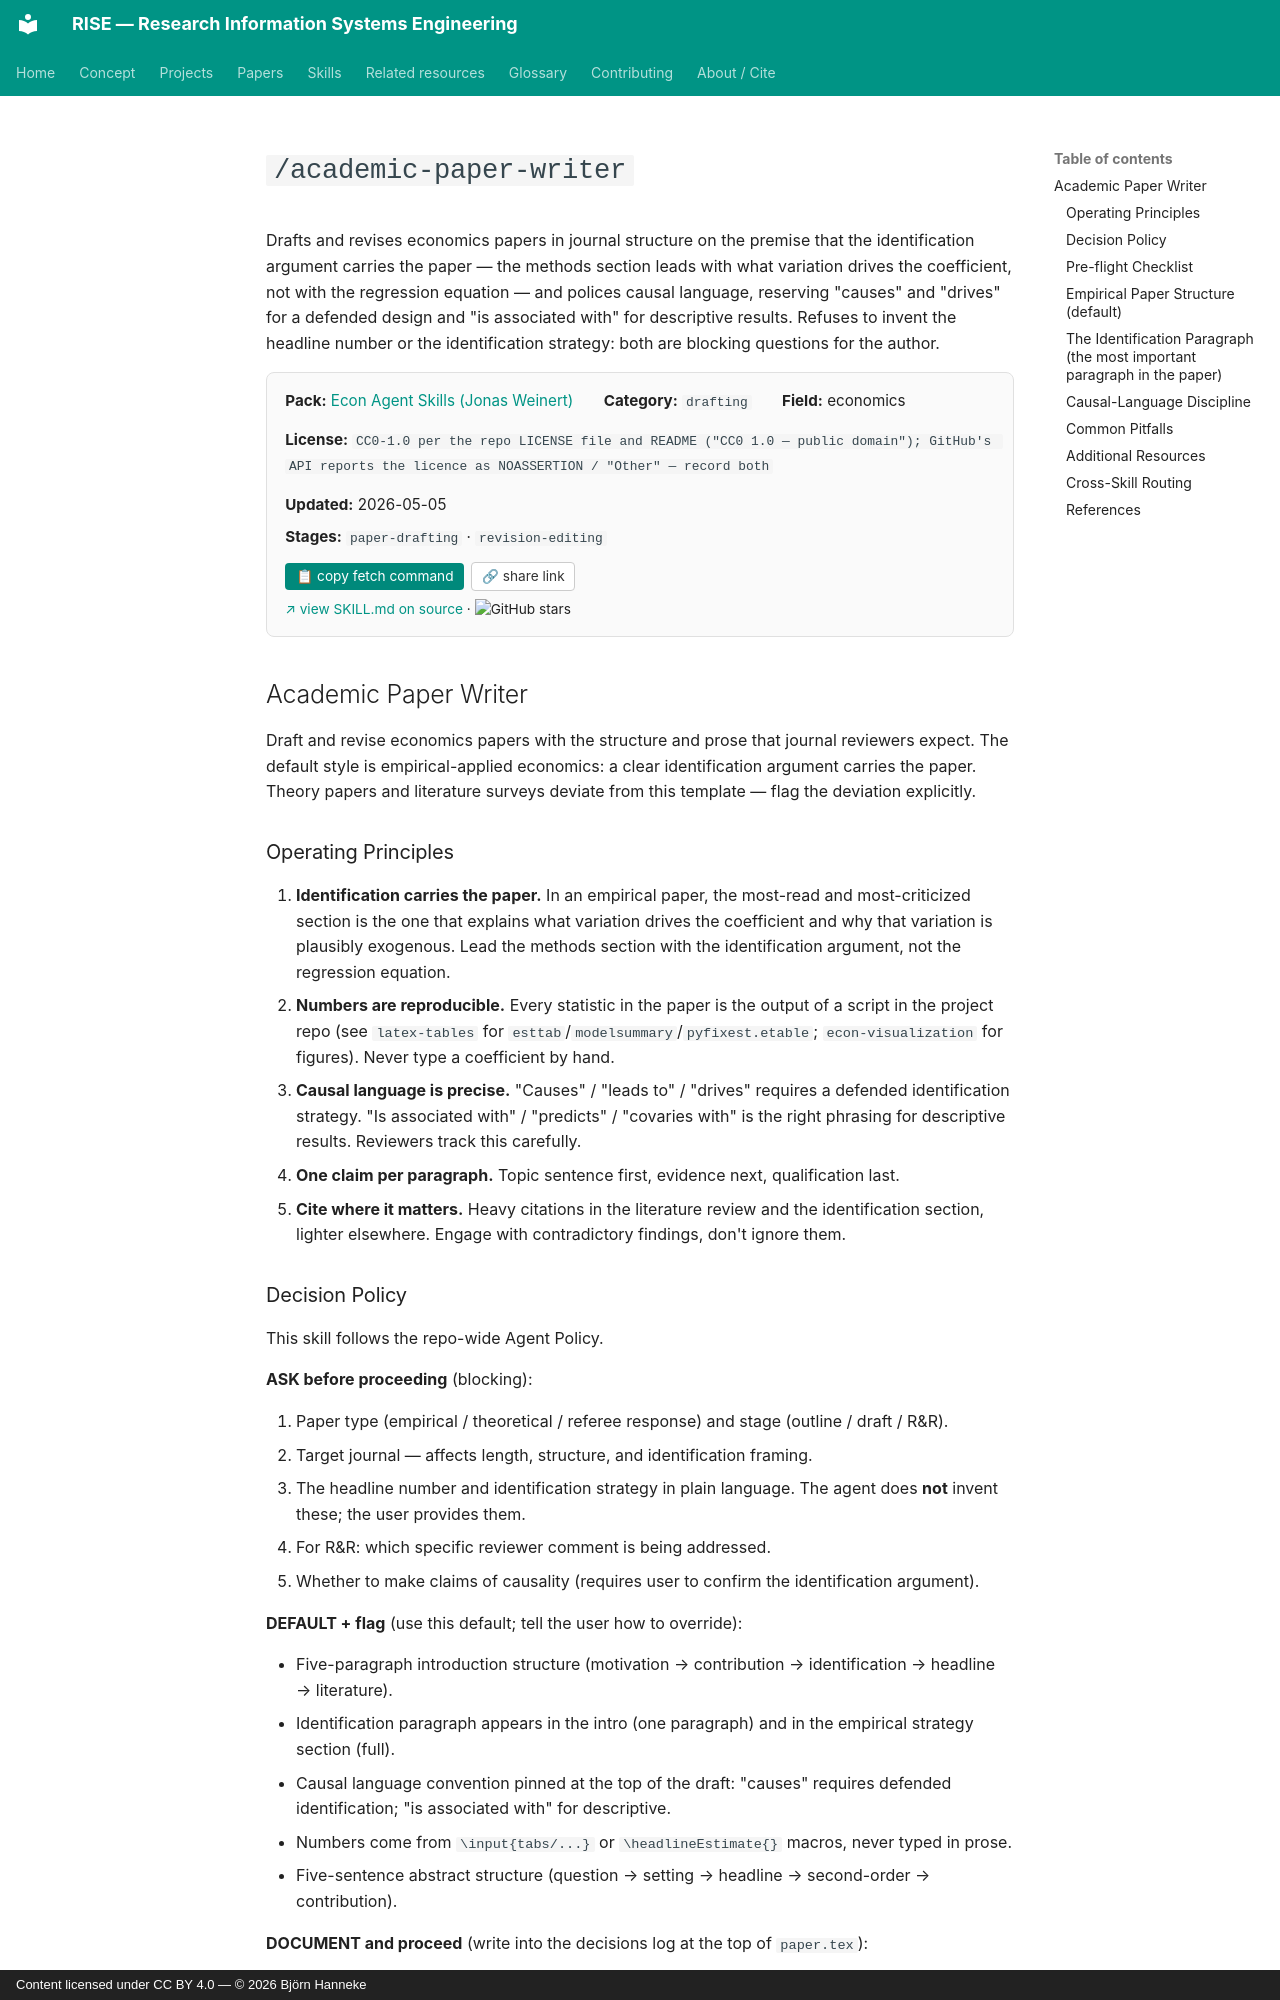

repository: bhanneke/RISE · page: skills/econ-agent-skills/academic-paper-writer/index.html · generator: mkdocs · copyright: Content licensed under CC BY 4.0 — © 2026 Björn Hanneke

<!-- DO NOT EDIT — auto-copied from skills/econ-agent-skills/details/academic-paper-writer.md -->

# `/academic-paper-writer`

Drafts and revises economics papers in journal structure on the premise that the identification argument carries the paper — the methods section leads with what variation drives the coefficient, not with the regression equation — and polices causal language, reserving "causes" and "drives" for a defended design and "is associated with" for descriptive results. Refuses to invent the headline number or the identification strategy: both are blocking questions for the author.

<div class="skill-card" style="background:#fafafa; border:1px solid #e0e0e0; border-radius:8px; padding:1em 1.2em; margin:1em 0 1.5em; font-size:0.95em;"><div style="display:flex; flex-wrap:wrap; gap:1em 2em; align-items:baseline;"><div><b>Pack:</b> <a href="../econ-agent-skills/">Econ Agent Skills (Jonas Weinert)</a></div><div><b>Category:</b> <code>drafting</code></div><div><b>Field:</b> economics</div><div><b>License:</b> <code>CC0-1.0 per the repo LICENSE file and README ("CC0 1.0 — public domain"); GitHub's API reports the licence as NOASSERTION / "Other" — record both</code></div><div><b>Updated:</b> 2026-05-05</div></div><div style="margin-top:0.5em;"><b>Stages:</b> <code>paper-drafting</code> · <code>revision-editing</code></div><div style="margin-top:0.8em;"><button onclick="navigator.clipboard.writeText(`gh api repos/JonasWeinert/EconAgentSkills/contents/_skills/writing/academic-paper-writer/SKILL.md --jq .content | base64 -d`); this.textContent=&apos;&#x2713; copied&apos;;" style="background:#00897b; color:white; border:none; padding:0.4em 0.8em; border-radius:4px; cursor:pointer; font-size:0.9em; margin-right:0.5em;">&#128203; copy fetch command</button><button onclick="navigator.clipboard.writeText(&apos;https://bhanneke.github.io/RISE/skills/econ-agent-skills/academic-paper-writer/&apos;); this.textContent=&apos;&#x2713; copied&apos;;" style="background:#fff; color:#333; border:1px solid #ccc; padding:0.4em 0.7em; border-radius:4px; cursor:pointer; font-size:0.9em;">&#128279; share link</button></div><div style="margin-top:0.6em; font-size:0.9em;"><a href="https://github.com/JonasWeinert/EconAgentSkills/blob/main/_skills/writing/academic-paper-writer/SKILL.md" target="_blank" rel="noopener">&#8599; view SKILL.md on source</a> &middot; <img src="https://img.shields.io/github/stars/JonasWeinert/EconAgentSkills?style=flat" alt="GitHub stars" style="vertical-align:middle;"></div></div>

## Academic Paper Writer

Draft and revise economics papers with the structure and prose that journal reviewers expect. The default style is empirical-applied economics: a clear identification argument carries the paper. Theory papers and literature surveys deviate from this template — flag the deviation explicitly.

### Operating Principles

1. **Identification carries the paper.** In an empirical paper, the most-read and most-criticized section is the one that explains what variation drives the coefficient and why that variation is plausibly exogenous. Lead the methods section with the identification argument, not the regression equation.
2. **Numbers are reproducible.** Every statistic in the paper is the output of a script in the project repo (see `latex-tables` for `esttab`/`modelsummary`/`pyfixest.etable`; `econ-visualization` for figures). Never type a coefficient by hand.
3. **Causal language is precise.** "Causes" / "leads to" / "drives" requires a defended identification strategy. "Is associated with" / "predicts" / "covaries with" is the right phrasing for descriptive results. Reviewers track this carefully.
4. **One claim per paragraph.** Topic sentence first, evidence next, qualification last.
5. **Cite where it matters.** Heavy citations in the literature review and the identification section, lighter elsewhere. Engage with contradictory findings, don't ignore them.
